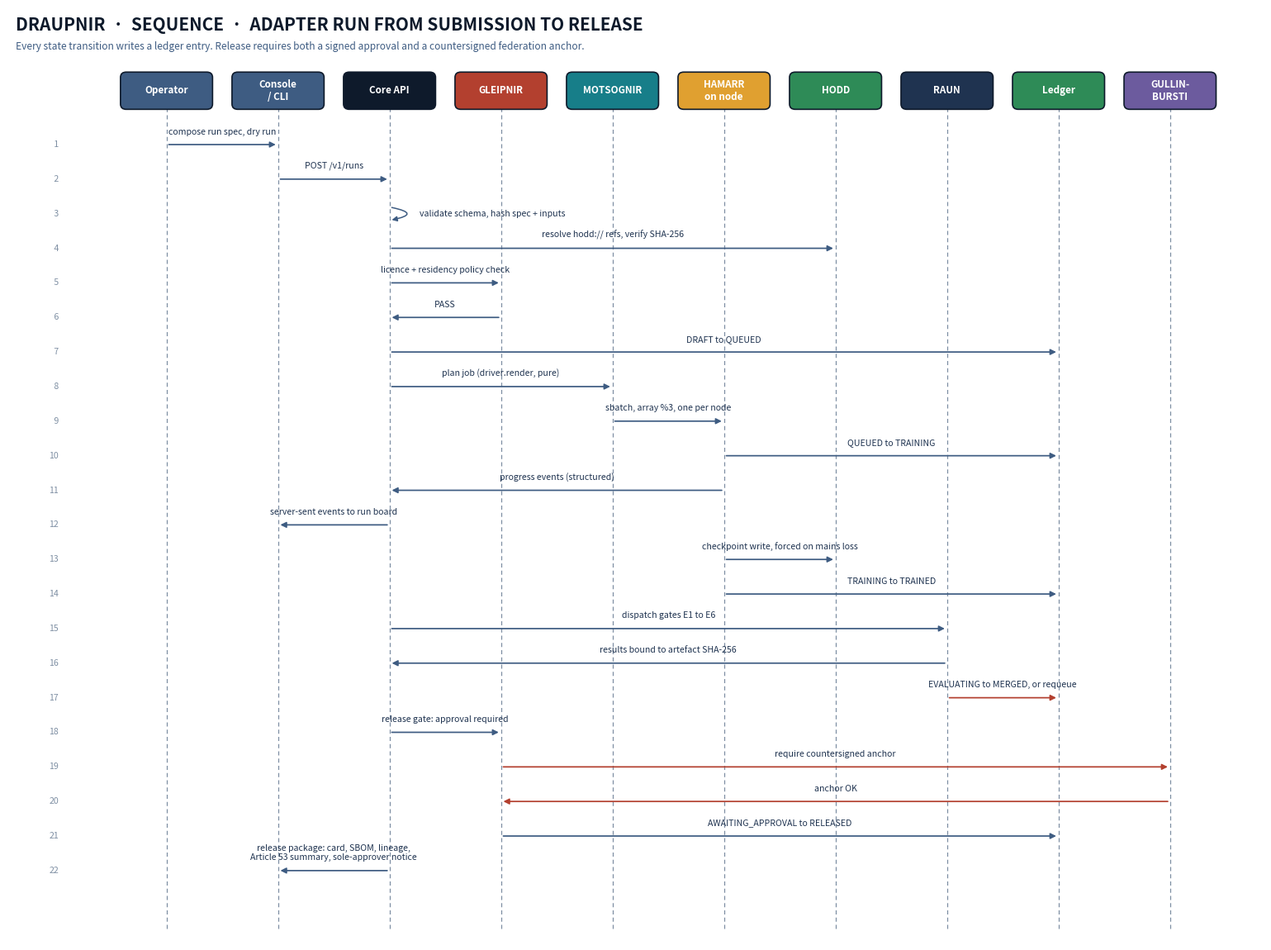

This figure's Python source: (Note: this script raises an exception after producing the figure.)
import matplotlib; matplotlib.use("Agg")
import matplotlib.pyplot as plt
from matplotlib.patches import FancyBboxPatch, Rectangle, FancyArrowPatch
NAVY="#0E1A2B"; SLATE="#1F3350"; STEEL="#3E5C82"; AMBER="#E0A030"
GREEN="#2E8B57"; RED="#B3402F"; TEAL="#177E89"; LILAC="#6C5B9E"; GREY="#7E8FA3"

actors=[("Operator",STEEL),("Console\n/ CLI",STEEL),("Core API",NAVY),("GLEIPNIR",RED),
        ("MOTSOGNIR",TEAL),("HAMARR\non node",AMBER),("HODD",GREEN),("RAUN",SLATE),
        ("Ledger",GREEN),("GULLIN-\nBURSTI",LILAC)]
steps=[
 (0,1,"compose run spec, dry run",False),
 (1,2,"POST /v1/runs",False),
 (2,2,"validate schema, hash spec + inputs",True),
 (2,6,"resolve hodd:// refs, verify SHA-256",False),
 (2,3,"licence + residency policy check",False),
 (3,2,"PASS",False),
 (2,8,"DRAFT to QUEUED",False),
 (2,4,"plan job (driver.render, pure)",False),
 (4,5,"sbatch, array %3, one per node",False),
 (5,8,"QUEUED to TRAINING",False),
 (5,2,"progress events (structured)",False),
 (2,1,"server-sent events to run board",False),
 (5,6,"checkpoint write, forced on mains loss",False),
 (5,8,"TRAINING to TRAINED",False),
 (2,7,"dispatch gates E1 to E6",False),
 (7,2,"results bound to artefact SHA-256",False),
 (7,8,"EVALUATING to MERGED, or requeue",False),
 (2,3,"release gate: approval required",False),
 (3,9,"require countersigned anchor",False),
 (9,3,"anchor OK",False),
 (3,8,"AWAITING_APPROVAL to RELEASED",False),
 (2,1,"release package: card, SBOM, lineage,\nArticle 53 summary, sole-approver notice",False),
]
fig,ax=plt.subplots(figsize=(15.5,11.6)); fig.patch.set_facecolor("white")
n=len(actors); xs=[i*1.55 for i in range(n)]
top=len(steps)*0.52+1.1
for (name,col),x in zip(actors,xs):
    ax.add_patch(FancyBboxPatch((x-0.62,top),1.24,0.52,boxstyle="round,pad=0.02,rounding_size=0.08",
        facecolor=col,edgecolor=NAVY,lw=1.2))
    ax.text(x,top+0.26,name,ha="center",va="center",fontsize=8.4,color="white",fontweight="bold")
    ax.plot([x,x],[0.2,top],color=GREY,lw=0.9,ls=(0,(4,3)),zorder=0)
for i,(a,b,label,selfc) in enumerate(steps):
    y=top-0.55-i*0.52
    ax.text(-1.5,y,f"{i+1:>2}",ha="right",va="center",fontsize=7.6,color=GREY)
    if selfc or a==b:
        ax.add_patch(FancyArrowPatch((xs[a],y+0.10),(xs[a],y-0.10),connectionstyle="arc3,rad=-2.6",
            arrowstyle="-|>",mutation_scale=9,color=STEEL,lw=1.1))
        ax.text(xs[a]+0.42,y,label,ha="left",va="center",fontsize=7.6,color=SLATE)
    else:
        col = RED if "requeue" in label or "anchor" in label else STEEL
        ax.add_patch(FancyArrowPatch((xs[a],y),(xs[b],y),arrowstyle="-|>",mutation_scale=10,
            color=col,lw=1.25))
        mx=(xs[a]+xs[b])/2
        ax.text(mx,y+0.13,label,ha="center",va="bottom",fontsize=7.6,color=SLATE)
ax.set_xlim(-2.2,xs[-1]+1.3); ax.set_ylim(0.0,top+1.5); ax.axis("off")
ax.text(-2.1,top+1.25,"DRAUPNIR  ·  SEQUENCE  ·  ADAPTER RUN FROM SUBMISSION TO RELEASE",
        fontsize=15,fontweight="bold",color=NAVY,va="center")
ax.text(-2.1,top+0.92,"Every state transition writes a ledger entry. Release requires both a signed approval and a countersigned federation anchor.",
        fontsize=8.6,color=STEEL,va="center")
fig.tight_layout(); fig.savefig("diagrams/16_sequence.png",dpi=170,facecolor="white",bbox_inches="tight")
print("wrote 16_sequence")
